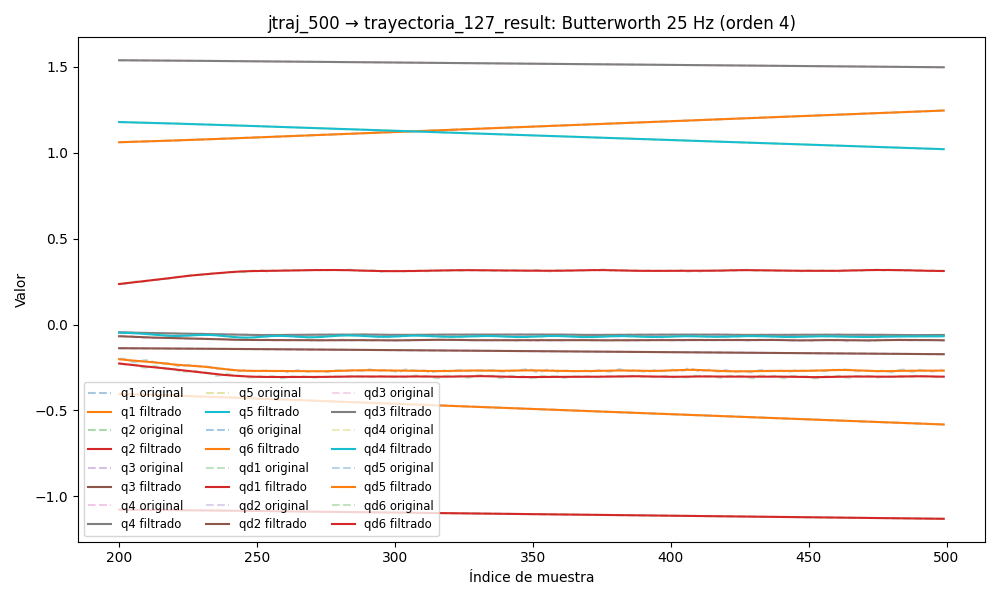

The file beside this chart, header and first rows:
timestamp, q1, q2, q3, q4, q5, q6, qd1, qd2, qd3, qd4, qd5, qd6, tau1, tau2, tau3, tau4, tau5, tau6
1749028543, 1.029, -1.068, -0.1318, 1.546, 1.207, -0.3726, -0.002926, -0.003024, 0.001365, -0.0006342, -0.0002102, -0.0001059, 0.07947, -0.8584, -0.4717, -0.221, -0.2075, -0.05041
1749028543, 1.029, -1.068, -0.1318, 1.546, 1.207, -0.3726, -0.002898, -0.002939, 0.001681, -0.0008592, -0.0002049, -0.000104, 0.07945, -0.8404, -0.4547, -0.2132, -0.184, -0.0406
1749028543, 1.029, -1.068, -0.1318, 1.546, 1.207, -0.3726, -0.002862, -0.00285, 0.001985, -0.001075, -0.0001992, -0.000102, 0.09306, -0.8809, -0.4563, -0.2338, -0.2005, -0.05567
1749028543, 1.029, -1.068, -0.1317, 1.546, 1.207, -0.3726, -0.002813, -0.002754, 0.002264, -0.001271, -0.0001928, -9.968195736721319e-05, 0.09049, -0.89, -0.4614, -0.2279, -0.2047, -0.06342
1749028543, 1.029, -1.068, -0.1317, 1.546, 1.207, -0.3726, -0.002743, -0.002647, 0.002507, -0.001439, -0.0001852, -9.665513898400051e-05, 0.06619, -0.8993, -0.4628, -0.2446, -0.2149, -0.0588
1749028543, 1.029, -1.068, -0.1317, 1.546, 1.207, -0.3726, -0.002649, -0.002527, 0.002703, -0.001574, -0.0001765, -9.264243507076576e-05, 0.05846, -0.9081, -0.4621, -0.2413, -0.2015, -0.05808
1749028543, 1.029, -1.068, -0.1317, 1.546, 1.207, -0.3726, -0.00253, -0.002393, 0.002847, -0.001673, -0.0001663, -8.736455457792601e-05, 0.05561, -0.8846, -0.4455, -0.253, -0.2024, -0.05694
1749028543, 1.029, -1.068, -0.1317, 1.546, 1.207, -0.3726, -0.002386, -0.002244, 0.002934, -0.001733, -0.0001547, -8.061646823082682e-05, 0.0709, -0.9033, -0.4523, -0.2482, -0.2115, -0.04792
1749028543, 1.029, -1.068, -0.1317, 1.546, 1.207, -0.3726, -0.002221, -0.002083, 0.002965, -0.001756, -0.0001419, -7.2315243378721e-05, 0.04843, -0.8815, -0.4371, -0.2359, -0.2184, -0.05169
1749028543, 1.029, -1.068, -0.1317, 1.546, 1.207, -0.3726, -0.002038, -0.001911, 0.002942, -0.001744, -0.0001282, -6.254651790138829e-05, 0.06992, -0.894, -0.4495, -0.2623, -0.2103, -0.06605
1749028543, 1.029, -1.068, -0.1317, 1.546, 1.207, -0.3726, -0.001843, -0.001732, 0.00287, -0.001701, -0.0001143, -5.1603837072792057e-05, 0.0462, -0.899, -0.4553, -0.2452, -0.221, -0.06853
1749028543, 1.029, -1.068, -0.1317, 1.546, 1.207, -0.3726, -0.001643, -0.001551, 0.002754, -0.001632, -0.0001009, -4.0014398508140244e-05, 0.0632, -0.8917, -0.4306, -0.2643, -0.2237, -0.07051
1749028543, 1.029, -1.068, -0.1317, 1.546, 1.207, -0.3726, -0.001442, -0.001373, 0.002605, -0.001541, -8.920104152609753e-05, -2.8544617916644918e-05, 0.03957, -0.8927, -0.4496, -0.2382, -0.2149, -0.07513
1749028543, 1.029, -1.068, -0.1317, 1.546, 1.207, -0.3726, -0.001248, -0.001202, 0.002428, -0.001434, -8.029081243139266e-05, -1.817949193557023e-05, 0.05124, -0.9159, -0.433, -0.2639, -0.2321, -0.0816
1749028543, 1.029, -1.068, -0.1317, 1.546, 1.207, -0.3726, -0.001064, -0.001043, 0.002235, -0.001317, -7.543406825683791e-05, -1.0071108971192891e-05, 0.06829, -0.9066, -0.4327, -0.2642, -0.2361, -0.06028
1749028543, 1.029, -1.068, -0.1317, 1.546, 1.207, -0.3726, -0.0008949, -0.0008977, 0.002031, -0.001194, -7.579284829529989e-05, -5.453904073334882e-06, 0.04738, -0.8962, -0.4318, -0.2593, -0.2294, -0.06385
1749028543, 1.029, -1.068, -0.1317, 1.546, 1.207, -0.3726, -0.0007434, -0.0007699, 0.001824, -0.001071, -8.230438411531108e-05, -5.527351615444413e-06, 0.05841, -0.8984, -0.4439, -0.2641, -0.2177, -0.06313
1749028543, 1.029, -1.068, -0.1317, 1.546, 1.207, -0.3726, -0.0006114, -0.0006598, 0.001621, -0.0009521, -9.551518451713495e-05, -1.1310626084128436e-05, 0.06722, -0.9062, -0.4271, -0.2541, -0.2408, -0.06682
1749028543, 1.029, -1.068, -0.1317, 1.546, 1.207, -0.3726, -0.0004999, -0.0005673, 0.001426, -0.0008403, -0.0001154, -2.3478113197137232e-05, 0.05874, -0.8808, -0.4269, -0.2547, -0.244, -0.07223
1749028543, 1.029, -1.068, -0.1317, 1.546, 1.207, -0.3726, -0.0004091, -0.0004913, 0.001243, -0.0007385, -0.0001413, -4.2189182887043026e-05, 0.05483, -0.8767, -0.4348, -0.2632, -0.2533, -0.06306
1749028543, 1.029, -1.068, -0.1317, 1.546, 1.207, -0.3726, -0.0003386, -0.0004298, 0.001073, -0.0006486, -0.0001716, -6.692989621214232e-05, 0.05962, -0.8798, -0.419, -0.2778, -0.2348, -0.07976
1749028543, 1.029, -1.068, -0.1317, 1.546, 1.207, -0.3726, -0.0002876, -0.0003804, 0.0009204, -0.0005715, -0.0002039, -9.638777573941197e-05, 0.06087, -0.8609, -0.4334, -0.261, -0.2509, -0.08843
1749028543, 1.029, -1.068, -0.1317, 1.546, 1.207, -0.3726, -0.0002552, -0.0003406, 0.0007847, -0.0005073, -0.000235, -0.0001284, 0.06167, -0.8753, -0.428, -0.2575, -0.2556, -0.07748
1749028543, 1.029, -1.068, -0.1317, 1.546, 1.207, -0.3726, -0.0002401, -0.000308, 0.000667, -0.0004553, -0.0002609, -0.0001599, 0.07135, -0.8717, -0.4373, -0.251, -0.2494, -0.08203
1749028543, 1.029, -1.068, -0.1317, 1.546, 1.207, -0.3726, -0.0002408, -0.0002805, 0.0005679, -0.0004144, -0.0002772, -0.0001871, 0.07839, -0.8668, -0.4362, -0.2627, -0.2546, -0.08103
1749028543, 1.029, -1.068, -0.1317, 1.546, 1.207, -0.3726, -0.0002556, -0.0002564, 0.0004876, -0.000383, -0.0002795, -0.0002057, 0.08827, -0.8694, -0.4328, -0.2603, -0.2403, -0.08928
1749028543, 1.029, -1.068, -0.1317, 1.546, 1.207, -0.3726, -0.000282, -0.0002345, 0.0004267, -0.0003589, -0.0002636, -0.0002113, 0.08469, -0.8656, -0.4466, -0.2506, -0.2544, -0.07927
1749028543, 1.029, -1.068, -0.1317, 1.546, 1.207, -0.3726, -0.000317, -0.0002141, 0.0003854, -0.0003402, -0.0002264, -0.0001996, 0.07358, -0.8494, -0.4458, -0.2519, -0.2665, -0.08338
1749028543, 1.029, -1.068, -0.1317, 1.546, 1.207, -0.3726, -0.0003566, -0.0001951, 0.000364, -0.0003247, -0.0001664, -0.0001675, 0.08272, -0.8613, -0.4335, -0.2563, -0.2634, -0.103
1749028543, 1.029, -1.068, -0.1317, 1.546, 1.207, -0.3726, -0.0003956, -0.0001773, 0.0003624, -0.0003104, -8.447730290742359e-05, -0.000113, 0.1013, -0.8309, -0.4446, -0.2676, -0.2695, -0.09362
1749028543, 1.029, -1.068, -0.1317, 1.546, 1.207, -0.3726, -0.0004274, -0.0001609, 0.0003803, -0.0002957, 1.5871028244667382e-05, -3.655520246285964e-05, 0.08634, -0.8368, -0.445, -0.2401, -0.2687, -0.09817
1749028543, 1.029, -1.068, -0.1317, 1.546, 1.207, -0.3726, -0.0004442, -0.0001458, 0.0004165, -0.0002797, 0.0001277, 5.863807187447726e-05, 0.08033, -0.845, -0.4503, -0.2431, -0.2786, -0.1009
1749028543, 1.029, -1.068, -0.1317, 1.546, 1.207, -0.3726, -0.0004372, -0.0001318, 0.0004691, -0.0002616, 0.0002403, 0.0001662, 0.09609, -0.8286, -0.4483, -0.2455, -0.2778, -0.08538
1749028543, 1.029, -1.068, -0.1317, 1.546, 1.207, -0.3726, -0.0003962, -0.0001183, 0.0005353, -0.0002418, 0.0003397, 0.000276, 0.09657, -0.8289, -0.4657, -0.259, -0.2811, -0.1015
1749028543, 1.029, -1.068, -0.1317, 1.546, 1.207, -0.3726, -0.0003109, -0.0001044, 0.0006115, -0.000221, 0.0004084, 0.0003744, 0.1203, -0.8006, -0.4397, -0.2665, -0.2764, -0.08772
1749028543, 1.029, -1.068, -0.1317, 1.546, 1.207, -0.3726, -0.0001709, -8.893912540120693e-05, 0.0006932, -0.0002008, 0.0004265, 0.0004444, 0.0879, -0.8219, -0.4314, -0.2477, -0.2907, -0.08608
1749028543, 1.029, -1.068, -0.1317, 1.546, 1.207, -0.3726, 3.376158039496408e-05, -7.062556464035721e-05, 0.0007751, -0.0001834, 0.0003723, 0.0004664, 0.1319, -0.8081, -0.4338, -0.2687, -0.2717, -0.1004
1749028543, 1.029, -1.068, -0.1317, 1.546, 1.207, -0.3726, 0.0003116, -4.820550600293654e-05, 0.0008521, -0.0001713, 0.0002244, 0.0004188, 0.1297, -0.8247, -0.4245, -0.2475, -0.2826, -0.09661
1749028543, 1.029, -1.068, -0.1317, 1.546, 1.207, -0.3726, 0.0006694, -2.076031627536083e-05, 0.000919, -0.0001676, -3.77283882466528e-05, 0.0002801, 0.1595, -0.8238, -0.4197, -0.2607, -0.2902, -0.09718
1749028543, 1.029, -1.068, -0.1317, 1.546, 1.207, -0.3726, 0.001112, 1.2016394904591071e-05, 0.0009715, -0.0001754, -0.000431, 2.9921323557459624e-05, 0.1849, -0.8141, -0.4443, -0.2715, -0.2955, -0.09115
1749028543, 1.029, -1.068, -0.1317, 1.546, 1.207, -0.3726, 0.001641, 4.952945279571642e-05, 0.001006, -0.0001977, -0.000968, -0.0003491, 0.1772, -0.8219, -0.4524, -0.2643, -0.2997, -0.1133
1749028543, 1.029, -1.068, -0.1317, 1.546, 1.207, -0.3726, 0.002257, 9.00251057820011e-05, 0.001021, -0.0002373, -0.001655, -0.0008697, 0.1981, -0.8426, -0.4641, -0.2618, -0.3175, -0.1287
1749028543, 1.029, -1.068, -0.1317, 1.546, 1.207, -0.3726, 0.002957, 0.0001304, 0.001017, -0.0002961, -0.002492, -0.001538, 0.2243, -0.861, -0.4586, -0.2623, -0.3301, -0.1265
1749028543, 1.029, -1.068, -0.1317, 1.546, 1.207, -0.3726, 0.003737, 0.0001661, 0.0009938, -0.0003755, -0.003471, -0.002353, 0.2278, -0.8748, -0.4591, -0.274, -0.3496, -0.1334
1749028543, 1.029, -1.068, -0.1317, 1.546, 1.207, -0.3726, 0.004591, 0.0001912, 0.0009547, -0.000476, -0.004578, -0.003307, 0.2486, -0.8852, -0.4662, -0.2824, -0.3476, -0.1394
1749028543, 1.029, -1.068, -0.1317, 1.546, 1.207, -0.3726, 0.005512, 0.0001986, 0.0009027, -0.0005969, -0.005793, -0.004383, 0.2803, -0.8909, -0.466, -0.2733, -0.3518, -0.1321
1749028543, 1.029, -1.068, -0.1317, 1.546, 1.207, -0.3726, 0.00649, 0.0001802, 0.0008413, -0.0007371, -0.007093, -0.005559, 0.2729, -0.9181, -0.4776, -0.2834, -0.3531, -0.1356
1749028543, 1.029, -1.068, -0.1317, 1.546, 1.207, -0.3726, 0.007516, 0.0001277, 0.0007734, -0.0008948, -0.008453, -0.006806, 0.3127, -0.9327, -0.4752, -0.2878, -0.359, -0.1634
1749028543, 1.029, -1.068, -0.1317, 1.546, 1.207, -0.3726, 0.008581, 3.286188444038602e-05, 0.0007016, -0.001068, -0.009845, -0.008093, 0.3267, -0.9054, -0.4822, -0.2835, -0.3458, -0.1679
1749028543, 1.029, -1.068, -0.1317, 1.546, 1.207, -0.3727, 0.009673, -0.0001116, 0.000627, -0.001256, -0.01124, -0.009386, 0.3242, -0.9156, -0.4812, -0.2759, -0.3585, -0.1462
1749028543, 1.029, -1.068, -0.1317, 1.546, 1.207, -0.3727, 0.01078, -0.0003113, 0.0005498, -0.001457, -0.01262, -0.01065, 0.3242, -0.9156, -0.4812, -0.2759, -0.3585, -0.1462
1749028543, 1.029, -1.068, -0.1317, 1.546, 1.207, -0.3727, 0.01189, -0.0005698, 0.0004689, -0.001671, -0.01397, -0.01186, 0.3343, -0.9368, -0.4952, -0.2794, -0.3614, -0.1513
1749028543, 1.029, -1.068, -0.1317, 1.546, 1.207, -0.3727, 0.01299, -0.0008877, 0.000382, -0.001901, -0.01525, -0.01298, 0.3327, -0.9329, -0.4853, -0.286, -0.355, -0.1432
1749028543, 1.029, -1.068, -0.1317, 1.546, 1.207, -0.3728, 0.01406, -0.001263, 0.0002862, -0.002148, -0.01645, -0.01399, 0.3133, -0.9476, -0.5013, -0.2967, -0.3545, -0.1523
1749028543, 1.029, -1.068, -0.1317, 1.546, 1.207, -0.3728, 0.01509, -0.001689, 0.0001779, -0.002417, -0.01754, -0.01487, 0.3183, -0.948, -0.5094, -0.2978, -0.3558, -0.1408
1749028543, 1.029, -1.068, -0.1317, 1.546, 1.207, -0.3728, 0.01607, -0.002158, 5.359853925398494e-05, -0.002709, -0.01852, -0.01562, 0.3227, -0.9556, -0.524, -0.3144, -0.3837, -0.152
1749028543, 1.029, -1.068, -0.1317, 1.546, 1.207, -0.3729, 0.01698, -0.002659, -9.003146682273653e-05, -0.003026, -0.01936, -0.01622, 0.3044, -0.9521, -0.5393, -0.3133, -0.3519, -0.1476
1749028543, 1.03, -1.068, -0.1317, 1.546, 1.206, -0.3729, 0.01782, -0.003177, -0.0002555, -0.003369, -0.02004, -0.01669, 0.3306, -0.9792, -0.5367, -0.3022, -0.3715, -0.1489
1749028543, 1.03, -1.068, -0.1317, 1.546, 1.206, -0.3729, 0.01859, -0.0037, -0.0004442, -0.003736, -0.02054, -0.01702, 0.3316, -0.9849, -0.5484, -0.3091, -0.3695, -0.1418
1749028543, 1.03, -1.068, -0.1317, 1.546, 1.206, -0.373, 0.01926, -0.004212, -0.0006568, -0.004123, -0.02084, -0.01724, 0.3099, -0.9703, -0.5632, -0.312, -0.3567, -0.1619
... 4,960 more rows
